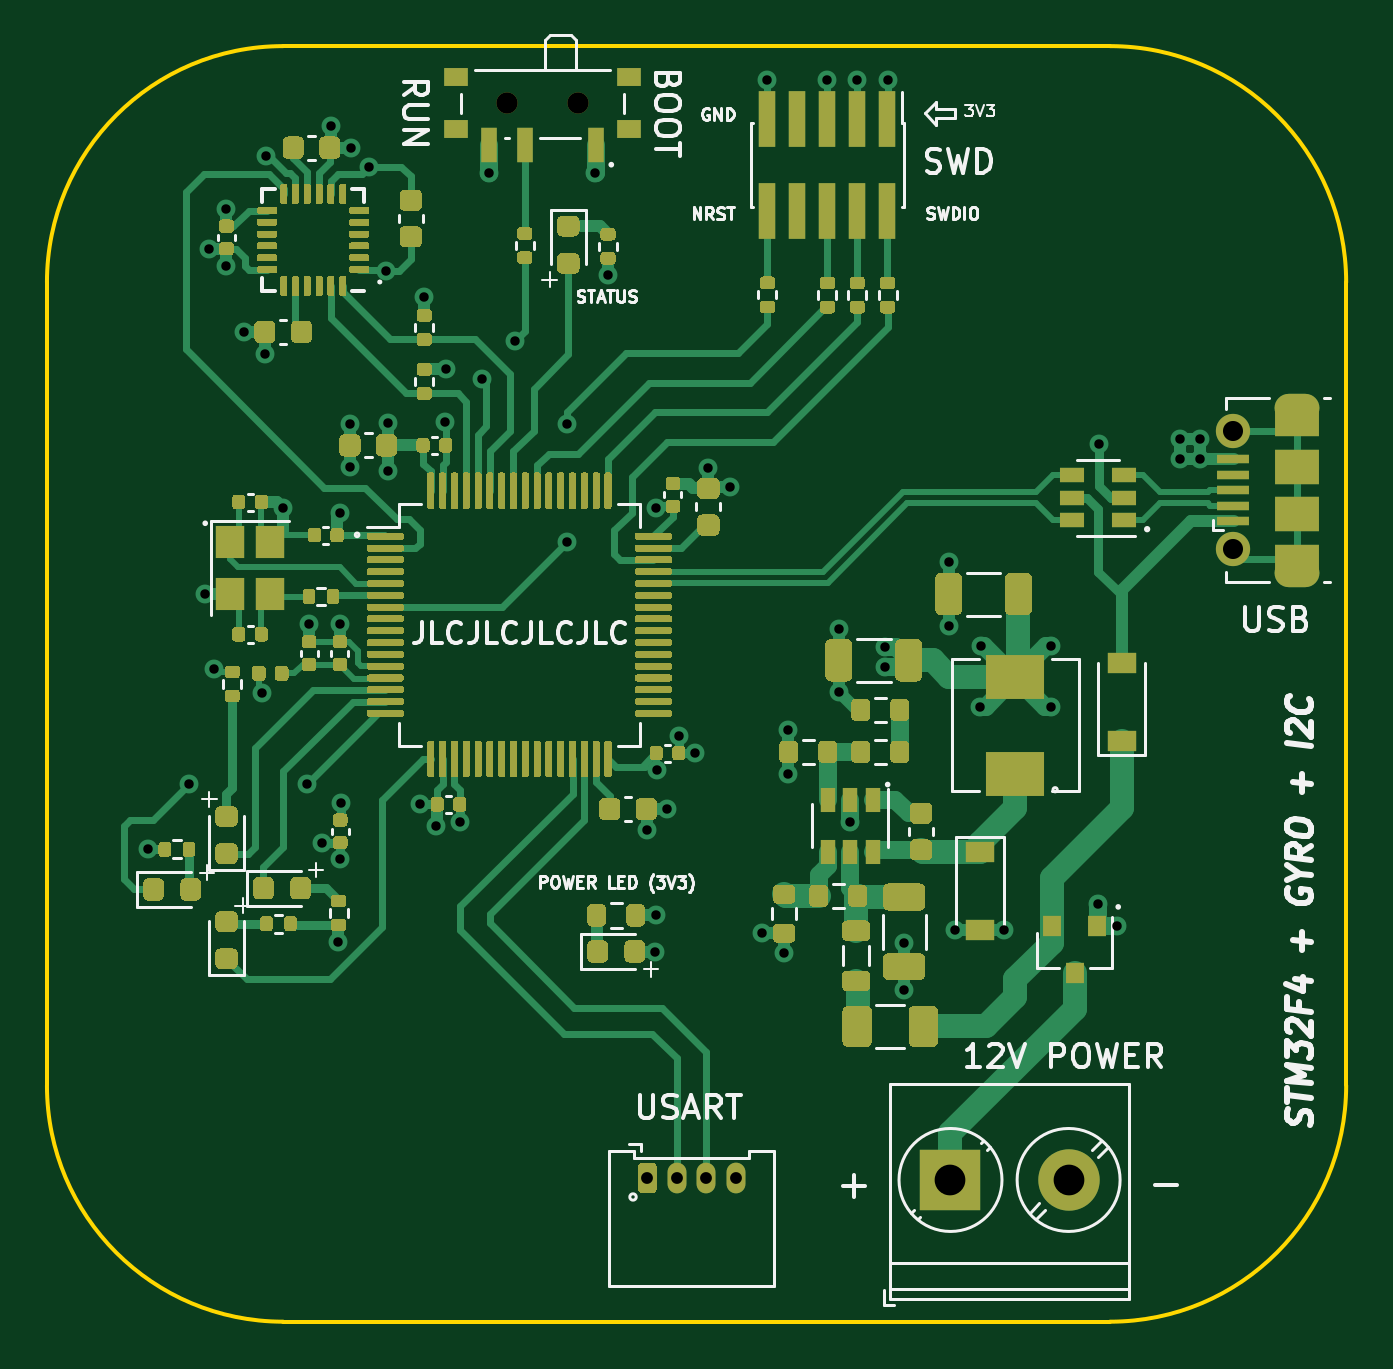
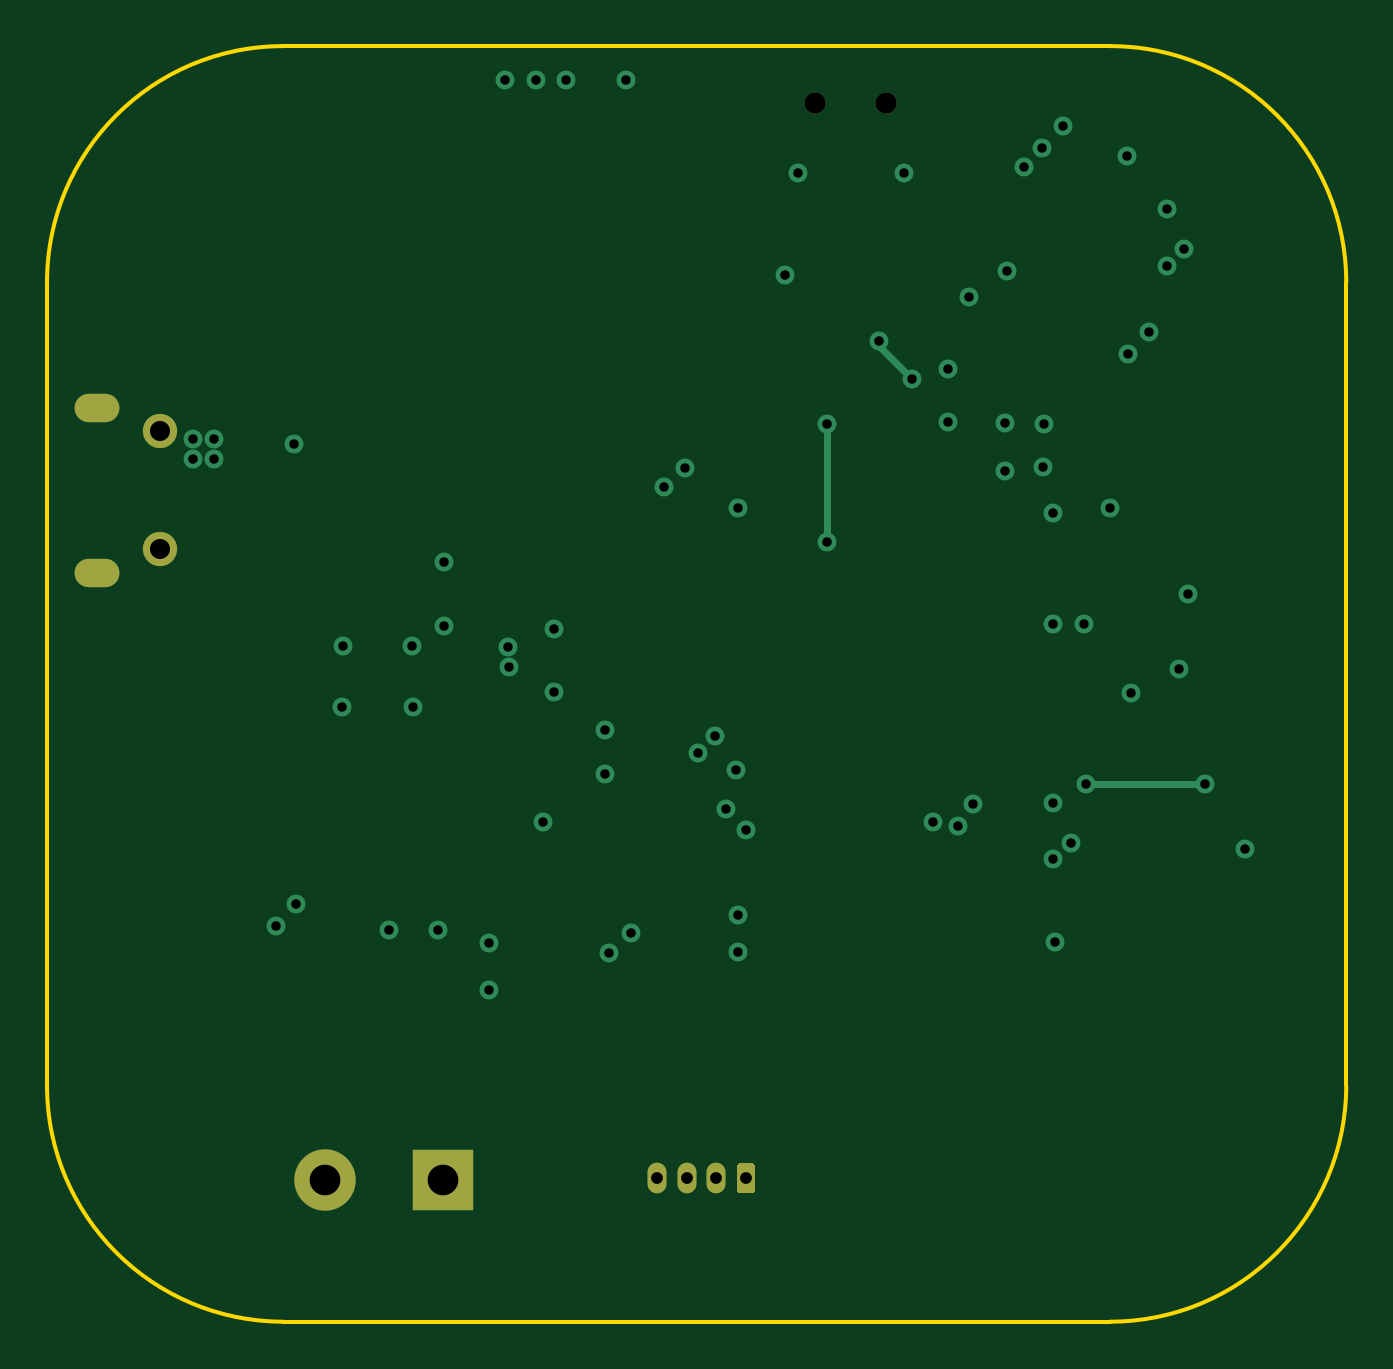
Circuit board: 12 layer files. Board 55.0 x 54.0 mm.
- bottom_copper: STM32F405RG +  Gyro + I2C-B_Cu.gbr (4171 bytes)
- bottom_mask: STM32F405RG +  Gyro + I2C-B_Mask.gbr (1350 bytes)
- paste: STM32F405RG +  Gyro + I2C-B_Paste.gbr (478 bytes)
- bottom_silk: STM32F405RG +  Gyro + I2C-B_SilkS.gbr (479 bytes)
- outline: STM32F405RG +  Gyro + I2C-Edge_Cuts.gbr (1022 bytes)
- top_copper: STM32F405RG +  Gyro + I2C-F_Cu.gbr (109899 bytes)
- top_mask: STM32F405RG +  Gyro + I2C-F_Mask.gbr (67486 bytes)
- paste: STM32F405RG +  Gyro + I2C-F_Paste.gbr (66561 bytes)
- top_silk: STM32F405RG +  Gyro + I2C-F_SilkS.gbr (36404 bytes)
- inner_copper: STM32F405RG +  Gyro + I2C-In1_Cu.gbr (81539 bytes)
- inner_copper: STM32F405RG +  Gyro + I2C-In2_Cu.gbr (103634 bytes)
- drill: STM32F405RG +  Gyro + I2C.drl (1833 bytes)

=== bottom_copper: STM32F405RG +  Gyro + I2C-B_Cu.gbr ===
%TF.GenerationSoftware,KiCad,Pcbnew,(5.1.10)-1*%
%TF.CreationDate,2021-09-20T20:27:13+02:00*%
%TF.ProjectId,STM32F405RG +  Gyro + I2C,53544d33-3246-4343-9035-5247202b2020,rev?*%
%TF.SameCoordinates,Original*%
%TF.FileFunction,Copper,L4,Bot*%
%TF.FilePolarity,Positive*%
%FSLAX46Y46*%
G04 Gerber Fmt 4.6, Leading zero omitted, Abs format (unit mm)*
G04 Created by KiCad (PCBNEW (5.1.10)-1) date 2021-09-20 20:27:13*
%MOMM*%
%LPD*%
G01*
G04 APERTURE LIST*
%TA.AperFunction,ComponentPad*%
%ADD10O,1.900000X1.200000*%
%TD*%
%TA.AperFunction,ComponentPad*%
%ADD11C,1.450000*%
%TD*%
%TA.AperFunction,ComponentPad*%
%ADD12C,2.600000*%
%TD*%
%TA.AperFunction,ComponentPad*%
%ADD13R,2.600000X2.600000*%
%TD*%
%TA.AperFunction,ComponentPad*%
%ADD14O,0.800000X1.300000*%
%TD*%
%TA.AperFunction,ViaPad*%
%ADD15C,0.800000*%
%TD*%
%TA.AperFunction,Conductor*%
%ADD16C,0.300000*%
%TD*%
G04 APERTURE END LIST*
D10*
%TO.P,J1,6*%
%TO.N,Net-(J1-Pad6)*%
X177900000Y-92800000D03*
X177900000Y-99800000D03*
D11*
X175200000Y-93800000D03*
X175200000Y-98800000D03*
%TD*%
D12*
%TO.P,J4,2*%
%TO.N,GND*%
X168250000Y-125500000D03*
D13*
%TO.P,J4,1*%
%TO.N,+12V*%
X163250000Y-125500000D03*
%TD*%
%TO.P,J2,1*%
%TO.N,+3V3*%
%TA.AperFunction,ComponentPad*%
G36*
G01*
X150010000Y-125870000D02*
X150010000Y-124970000D01*
G75*
G02*
X150210000Y-124770000I200000J0D01*
G01*
X150610000Y-124770000D01*
G75*
G02*
X150810000Y-124970000I0J-200000D01*
G01*
X150810000Y-125870000D01*
G75*
G02*
X150610000Y-126070000I-200000J0D01*
G01*
X150210000Y-126070000D01*
G75*
G02*
X150010000Y-125870000I0J200000D01*
G01*
G37*
%TD.AperFunction*%
D14*
%TO.P,J2,2*%
%TO.N,USART_TX*%
X151660000Y-125420000D03*
%TO.P,J2,3*%
%TO.N,USART_RX*%
X152910000Y-125420000D03*
%TO.P,J2,4*%
%TO.N,GND*%
X154160000Y-125420000D03*
%TD*%
D15*
%TO.N,GND*%
X163175000Y-102050000D03*
X163175000Y-99350000D03*
X136110000Y-101960000D03*
X136660000Y-111230000D03*
X137420000Y-111930000D03*
X141450000Y-110500000D03*
X140810000Y-109580000D03*
X152450000Y-107410000D03*
X151740000Y-106690000D03*
X151260000Y-109810000D03*
X150400000Y-110700000D03*
X150770000Y-114300000D03*
X153900000Y-96150000D03*
X153000000Y-95350000D03*
X158520000Y-104830000D03*
X158530000Y-102160000D03*
X159000000Y-110350000D03*
X156190000Y-115900000D03*
X155290000Y-115060000D03*
X161290000Y-117470000D03*
X161290000Y-115450000D03*
X165530000Y-114920000D03*
X163450000Y-114900000D03*
X169480000Y-113820000D03*
X170310000Y-114760000D03*
X143710000Y-82880000D03*
X133330000Y-89600000D03*
X134220000Y-90520000D03*
X137010000Y-80890000D03*
X137860000Y-81810000D03*
X169550000Y-94360000D03*
X137400000Y-101980000D03*
X134280000Y-82150000D03*
X139350000Y-87010000D03*
X131850000Y-86100000D03*
X132600000Y-86790000D03*
X148750000Y-87190000D03*
X131680000Y-100700000D03*
X134980000Y-97040000D03*
X137810000Y-93480000D03*
X137830000Y-95320000D03*
X141850000Y-93400000D03*
X172950000Y-95000000D03*
X172950000Y-94150000D03*
X173800000Y-95000000D03*
X173800000Y-94150000D03*
X158030000Y-78950000D03*
X159300000Y-78950000D03*
X155490000Y-78940000D03*
%TO.N,+3V3*%
X160610000Y-78950000D03*
X141880000Y-91190000D03*
X132600000Y-84390000D03*
X150770000Y-97060000D03*
X150760000Y-115850000D03*
X148210000Y-82880000D03*
X138650000Y-82600000D03*
X140970000Y-88138000D03*
X167510000Y-105470000D03*
X164490000Y-105460000D03*
X164540000Y-102880000D03*
X167490000Y-102890000D03*
X160470000Y-102950000D03*
X160460000Y-103800000D03*
X156380000Y-108300000D03*
X156380000Y-106450000D03*
X142500000Y-110350000D03*
X137430000Y-109530000D03*
X137330000Y-115430000D03*
X129286000Y-111506000D03*
X134112000Y-104902000D03*
X132080000Y-103886000D03*
X137414000Y-97282000D03*
X139446000Y-95504000D03*
X139446000Y-93472000D03*
X150830000Y-108160000D03*
%TO.N,TIM2_CH3*%
X131000000Y-108750000D03*
X136000000Y-108750000D03*
%TO.N,BOOT0*%
X144800000Y-90000000D03*
X143400000Y-91600000D03*
%TO.N,NRST*%
X147000000Y-98500000D03*
X147000000Y-93500000D03*
%TD*%
D16*
%TO.N,TIM2_CH3*%
X136000000Y-108750000D02*
X131000000Y-108750000D01*
%TO.N,BOOT0*%
X144800000Y-90200000D02*
X144800000Y-90000000D01*
X143400000Y-91600000D02*
X144800000Y-90200000D01*
%TO.N,NRST*%
X147000000Y-93500000D02*
X147000000Y-98500000D01*
%TD*%
M02*

=== bottom_mask: STM32F405RG +  Gyro + I2C-B_Mask.gbr ===
%TF.GenerationSoftware,KiCad,Pcbnew,(5.1.10)-1*%
%TF.CreationDate,2021-09-20T20:27:13+02:00*%
%TF.ProjectId,STM32F405RG +  Gyro + I2C,53544d33-3246-4343-9035-5247202b2020,rev?*%
%TF.SameCoordinates,Original*%
%TF.FileFunction,Soldermask,Bot*%
%TF.FilePolarity,Negative*%
%FSLAX46Y46*%
G04 Gerber Fmt 4.6, Leading zero omitted, Abs format (unit mm)*
G04 Created by KiCad (PCBNEW (5.1.10)-1) date 2021-09-20 20:27:13*
%MOMM*%
%LPD*%
G01*
G04 APERTURE LIST*
%ADD10O,1.900000X1.200000*%
%ADD11C,1.450000*%
%ADD12C,0.900000*%
%ADD13C,2.600000*%
%ADD14R,2.600000X2.600000*%
%ADD15O,0.800000X1.300000*%
G04 APERTURE END LIST*
D10*
%TO.C,J1*%
X177900000Y-92800000D03*
X177900000Y-99800000D03*
D11*
X175200000Y-93800000D03*
X175200000Y-98800000D03*
%TD*%
D12*
%TO.C,SW1*%
X144480000Y-79920000D03*
X147480000Y-79920000D03*
%TD*%
D13*
%TO.C,J4*%
X168250000Y-125500000D03*
D14*
X163250000Y-125500000D03*
%TD*%
%TO.C,J2*%
G36*
G01*
X150010000Y-125870000D02*
X150010000Y-124970000D01*
G75*
G02*
X150210000Y-124770000I200000J0D01*
G01*
X150610000Y-124770000D01*
G75*
G02*
X150810000Y-124970000I0J-200000D01*
G01*
X150810000Y-125870000D01*
G75*
G02*
X150610000Y-126070000I-200000J0D01*
G01*
X150210000Y-126070000D01*
G75*
G02*
X150010000Y-125870000I0J200000D01*
G01*
G37*
D15*
X151660000Y-125420000D03*
X152910000Y-125420000D03*
X154160000Y-125420000D03*
%TD*%
M02*

=== paste: STM32F405RG +  Gyro + I2C-B_Paste.gbr ===
%TF.GenerationSoftware,KiCad,Pcbnew,(5.1.10)-1*%
%TF.CreationDate,2021-09-20T20:27:13+02:00*%
%TF.ProjectId,STM32F405RG +  Gyro + I2C,53544d33-3246-4343-9035-5247202b2020,rev?*%
%TF.SameCoordinates,Original*%
%TF.FileFunction,Paste,Bot*%
%TF.FilePolarity,Positive*%
%FSLAX46Y46*%
G04 Gerber Fmt 4.6, Leading zero omitted, Abs format (unit mm)*
G04 Created by KiCad (PCBNEW (5.1.10)-1) date 2021-09-20 20:27:13*
%MOMM*%
%LPD*%
G01*
G04 APERTURE LIST*
G04 APERTURE END LIST*
M02*

=== bottom_silk: STM32F405RG +  Gyro + I2C-B_SilkS.gbr ===
%TF.GenerationSoftware,KiCad,Pcbnew,(5.1.10)-1*%
%TF.CreationDate,2021-09-20T20:27:13+02:00*%
%TF.ProjectId,STM32F405RG +  Gyro + I2C,53544d33-3246-4343-9035-5247202b2020,rev?*%
%TF.SameCoordinates,Original*%
%TF.FileFunction,Legend,Bot*%
%TF.FilePolarity,Positive*%
%FSLAX46Y46*%
G04 Gerber Fmt 4.6, Leading zero omitted, Abs format (unit mm)*
G04 Created by KiCad (PCBNEW (5.1.10)-1) date 2021-09-20 20:27:13*
%MOMM*%
%LPD*%
G01*
G04 APERTURE LIST*
G04 APERTURE END LIST*
M02*

=== outline: STM32F405RG +  Gyro + I2C-Edge_Cuts.gbr ===
%TF.GenerationSoftware,KiCad,Pcbnew,(5.1.10)-1*%
%TF.CreationDate,2021-09-20T20:27:13+02:00*%
%TF.ProjectId,STM32F405RG +  Gyro + I2C,53544d33-3246-4343-9035-5247202b2020,rev?*%
%TF.SameCoordinates,Original*%
%TF.FileFunction,Profile,NP*%
%FSLAX46Y46*%
G04 Gerber Fmt 4.6, Leading zero omitted, Abs format (unit mm)*
G04 Created by KiCad (PCBNEW (5.1.10)-1) date 2021-09-20 20:27:13*
%MOMM*%
%LPD*%
G01*
G04 APERTURE LIST*
%TA.AperFunction,Profile*%
%ADD10C,0.150000*%
%TD*%
G04 APERTURE END LIST*
D10*
X125000000Y-87500000D02*
G75*
G02*
X135000000Y-77500000I10000000J0D01*
G01*
X170000000Y-77500000D02*
G75*
G02*
X180000000Y-87500000I0J-10000000D01*
G01*
X180000000Y-121500000D02*
G75*
G02*
X170000000Y-131500000I-10000000J0D01*
G01*
X135000000Y-131500000D02*
G75*
G02*
X125000000Y-121500000I0J10000000D01*
G01*
X135000000Y-77500000D02*
X170000000Y-77500000D01*
X180000000Y-87500000D02*
X180000000Y-121500000D01*
X170000000Y-131500000D02*
X135000000Y-131500000D01*
X125000000Y-121500000D02*
X125000000Y-87500000D01*
M02*

=== top_copper: STM32F405RG +  Gyro + I2C-F_Cu.gbr (109899 bytes, source omitted) ===
=== top_mask: STM32F405RG +  Gyro + I2C-F_Mask.gbr (67486 bytes, source omitted) ===
=== paste: STM32F405RG +  Gyro + I2C-F_Paste.gbr (66561 bytes, source omitted) ===
=== top_silk: STM32F405RG +  Gyro + I2C-F_SilkS.gbr (36404 bytes, source omitted) ===
=== inner_copper: STM32F405RG +  Gyro + I2C-In1_Cu.gbr (81539 bytes, source omitted) ===
=== inner_copper: STM32F405RG +  Gyro + I2C-In2_Cu.gbr (103634 bytes, source omitted) ===
=== drill: STM32F405RG +  Gyro + I2C.drl ===
M48
; DRILL file {KiCad (5.1.10)-1} date 09/20/21 20:27:06
; FORMAT={3:3/ absolute / metric / suppress leading zeros}
; #@! TF.CreationDate,2021-09-20T20:27:06+02:00
; #@! TF.GenerationSoftware,Kicad,Pcbnew,(5.1.10)-1
FMAT,2
METRIC,TZ
T1C0.400
T2C0.500
T3C0.600
T4C0.850
T5C1.300
T6C0.900
%
G90
G05
T1
X129286Y-111506
X131000Y-108750
X131680Y-100700
X131850Y-86100
X132080Y-103886
X132600Y-84390
X132600Y-86790
X133330Y-89600
X134112Y-104902
X134220Y-90520
X134280Y-82150
X134980Y-97040
X136000Y-108750
X136110Y-101960
X136660Y-111230
X137010Y-80890
X137330Y-115430
X137400Y-101980
X137414Y-97282
X137420Y-111930
X137430Y-109530
X137810Y-93480
X137830Y-95320
X137860Y-81810
X138650Y-82600
X139350Y-87010
X139446Y-93472
X139446Y-95504
X140810Y-109580
X140970Y-88138
X141450Y-110500
X141850Y-93400
X141880Y-91190
X142500Y-110350
X143400Y-91600
X143710Y-82880
X144800Y-90000
X147000Y-93500
X147000Y-98500
X148210Y-82880
X148750Y-87190
X150400Y-110700
X150760Y-115850
X150770Y-97060
X150770Y-114300
X150830Y-108160
X151260Y-109810
X151740Y-106690
X152450Y-107410
X153000Y-95350
X153900Y-96150
X155290Y-115060
X155490Y-78940
X156190Y-115900
X156380Y-106450
X156380Y-108300
X158030Y-78950
X158520Y-104830
X158530Y-102160
X159000Y-110350
X159300Y-78950
X160460Y-103800
X160470Y-102950
X160610Y-78950
X161290Y-115450
X161290Y-117470
X163175Y-99350
X163175Y-102050
X163450Y-114900
X164490Y-105460
X164540Y-102880
X165530Y-114920
X167490Y-102890
X167510Y-105470
X169480Y-113820
X169550Y-94360
X170310Y-114760
X172950Y-94150
X172950Y-95000
X173800Y-94150
X173800Y-95000
T2
X150410Y-125420
X151660Y-125420
X152910Y-125420
X154160Y-125420
T4
X175200Y-93800
X175200Y-98800
T5
X163250Y-125500
X168250Y-125500
T6
X144480Y-79920
X147480Y-79920
T3
G00X177550Y-92800
M15
G01X178250Y-92800
M16
G05
G00X178250Y-99800
M15
G01X177550Y-99800
M16
G05
T0
M30

